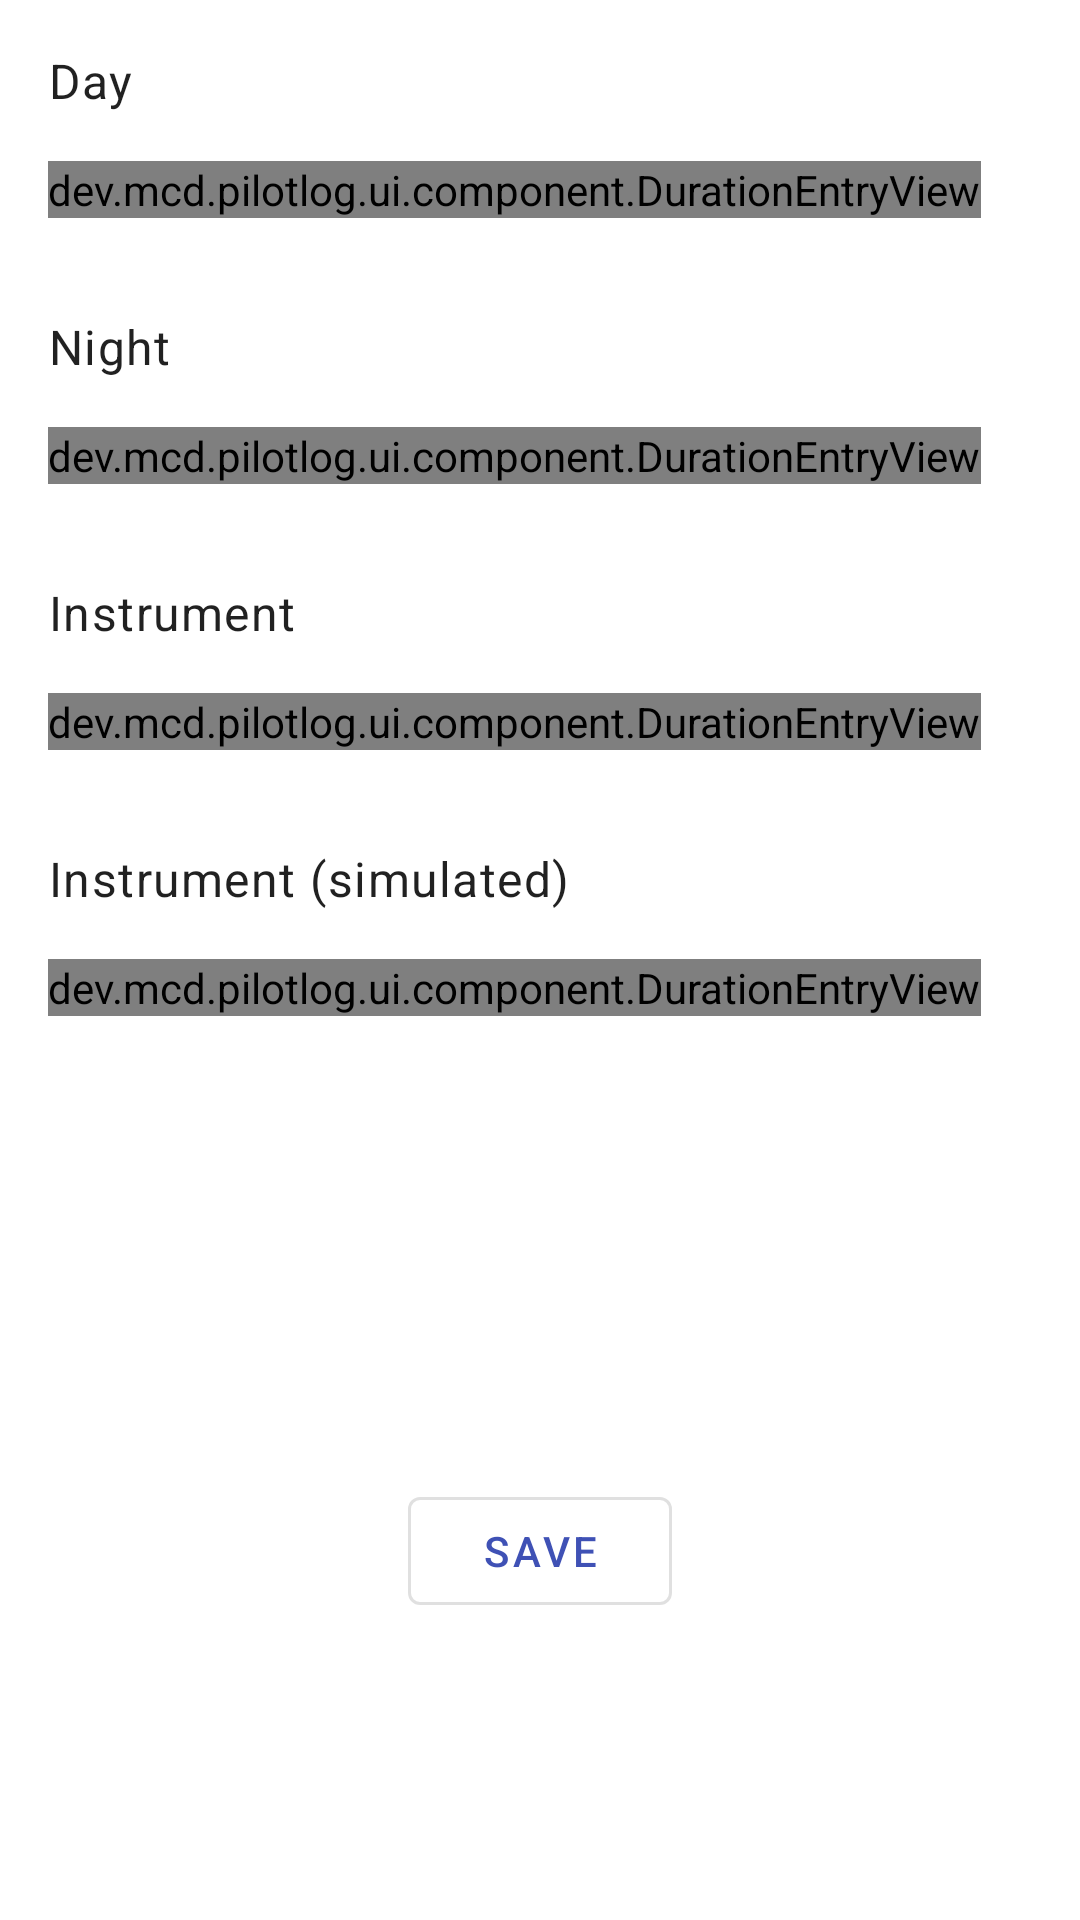

Produce the Android XML layout that renders to this screen, including the resource entries it uses.
<!-- AndroidManifest.xml: application theme Theme.PilotLog -->
<!-- res/layout/flying_time_entry_fragment.xml -->
<?xml version="1.0" encoding="utf-8"?>
<androidx.constraintlayout.widget.ConstraintLayout xmlns:android="http://schemas.android.com/apk/res/android"
    xmlns:app="http://schemas.android.com/apk/res-auto"
    android:layout_width="match_parent"
    android:layout_height="wrap_content">

    <TextView
        android:id="@+id/dayEntryLabel"
        android:layout_width="wrap_content"
        android:layout_height="wrap_content"
        android:layout_marginStart="16dp"
        android:layout_marginTop="16dp"
        android:text="@string/flying_time_entry_day"
        android:textAppearance="@style/TextAppearance.MaterialComponents.Body1"
        app:layout_constraintStart_toStartOf="parent"
        app:layout_constraintTop_toTopOf="parent" />

    <dev.mcd.pilotlog.ui.component.DurationEntryView
        android:id="@+id/dayEntryView"
        android:layout_width="wrap_content"
        android:layout_height="wrap_content"
        android:layout_marginStart="16dp"
        android:layout_marginTop="16dp"
        app:layout_constraintStart_toStartOf="parent"
        app:layout_constraintTop_toBottomOf="@id/dayEntryLabel" />

    <TextView
        android:id="@+id/nightEntryLabel"
        android:layout_width="wrap_content"
        android:layout_height="wrap_content"
        android:layout_marginStart="16dp"
        android:layout_marginTop="32dp"
        android:text="@string/flying_time_entry_night"
        android:textAppearance="@style/TextAppearance.MaterialComponents.Body1"
        app:layout_constraintStart_toStartOf="parent"
        app:layout_constraintTop_toBottomOf="@id/dayEntryView" />

    <dev.mcd.pilotlog.ui.component.DurationEntryView
        android:id="@+id/nightEntryView"
        android:layout_width="wrap_content"
        android:layout_height="wrap_content"
        android:layout_marginStart="16dp"
        android:layout_marginTop="16dp"
        app:layout_constraintStart_toStartOf="parent"
        app:layout_constraintTop_toBottomOf="@id/nightEntryLabel" />

    <TextView
        android:id="@+id/instrumentEntryLabel"
        android:layout_width="wrap_content"
        android:layout_height="wrap_content"
        android:layout_marginStart="16dp"
        android:layout_marginTop="32dp"
        android:text="@string/flying_time_entry_instrument"
        android:textAppearance="@style/TextAppearance.MaterialComponents.Body1"
        app:layout_constraintStart_toStartOf="parent"
        app:layout_constraintTop_toBottomOf="@id/nightEntryView" />

    <dev.mcd.pilotlog.ui.component.DurationEntryView
        android:id="@+id/instrumentEntryView"
        android:layout_width="wrap_content"
        android:layout_height="wrap_content"
        android:layout_marginStart="16dp"
        android:layout_marginTop="16dp"
        app:layout_constraintStart_toStartOf="parent"
        app:layout_constraintTop_toBottomOf="@id/instrumentEntryLabel" />

    <TextView
        android:id="@+id/instrumentSimEntryLabel"
        android:layout_width="wrap_content"
        android:layout_height="wrap_content"
        android:layout_marginStart="16dp"
        android:layout_marginTop="32dp"
        android:text="@string/flying_time_entry_instrument_sim"
        android:textAppearance="@style/TextAppearance.MaterialComponents.Body1"
        app:layout_constraintStart_toStartOf="parent"
        app:layout_constraintTop_toBottomOf="@id/instrumentEntryView" />

    <dev.mcd.pilotlog.ui.component.DurationEntryView
        android:id="@+id/instrumentSimEntryView"
        android:layout_width="wrap_content"
        android:layout_height="wrap_content"
        android:layout_marginStart="16dp"
        android:layout_marginTop="16dp"
        app:layout_constraintStart_toStartOf="parent"
        app:layout_constraintTop_toBottomOf="@id/instrumentSimEntryLabel" />

    <com.google.android.material.button.MaterialButton
        android:id="@+id/saveButton"
        style="@style/Widget.MaterialComponents.Button.OutlinedButton"
        android:layout_width="wrap_content"
        android:layout_height="wrap_content"
        android:layout_marginTop="40dp"
        android:layout_marginBottom="40dp"
        android:text="@string/flying_time_entry_save"
        app:layout_constraintBottom_toBottomOf="parent"
        app:layout_constraintEnd_toEndOf="parent"
        app:layout_constraintStart_toStartOf="parent"
        app:layout_constraintTop_toBottomOf="@id/instrumentSimEntryView"
        app:layout_constraintVertical_bias=".66" />

</androidx.constraintlayout.widget.ConstraintLayout>
<!-- resources referenced by this layout -->
<resources>
  <string name="flying_time_entry_day">Day</string>
  <string name="flying_time_entry_instrument">Instrument</string>
  <string name="flying_time_entry_instrument_sim">Instrument (simulated)</string>
  <string name="flying_time_entry_night">Night</string>
  <string name="flying_time_entry_save">Save</string>
  <style name="Theme.PilotLog" parent="Theme.MaterialComponents.DayNight.NoActionBar">
          <item name="colorPrimary">@color/blue0</item>
          <item name="colorPrimaryVariant">@color/blue1</item>
          <item name="colorOnPrimary">@color/white</item>
          <item name="colorSecondary">@color/blue0</item>
          <item name="colorSecondaryVariant">@color/blue1</item>
          <item name="colorOnSecondary">@color/black</item>
          <item name="android:statusBarColor">@color/grey1</item>
      </style>
  <color name="blue0">#3F51B5</color>
  <color name="blue1">#25358A</color>
  <color name="white">#FFFFFF</color>
  <color name="black">#000000</color>
  <color name="grey1">#8A8A8A</color>
</resources>
